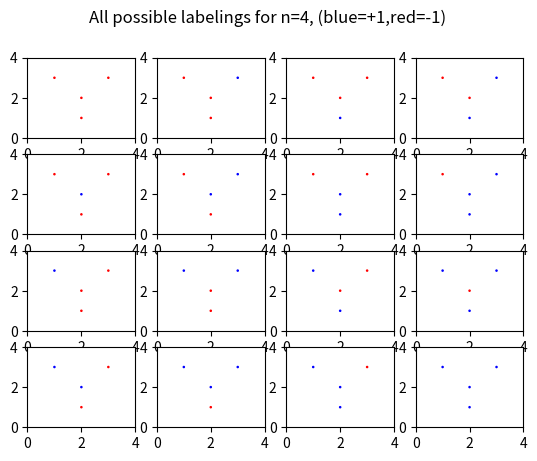

This chart was generated by the following Python code:
from matplotlib import pyplot as plt
import itertools


def ex3_1():
    print("ex 3.1...")
    # all possible labelings
    plt.clf()
    labelings = list(itertools.product([-1, 1], repeat=3))
    x = [1, 2, 2]
    y = [3, 1, 3]
    fig, ax = plt.subplots(4, 2)
    _ = fig.suptitle("All possible labelings for n=3, (blue=+1,red=-1)")
    for i, labeling in enumerate(labelings):
        c = ["b" if y == 1 else "r" for y in labeling]
        curr_ax = ax[i//2, i % 2]
        curr_ax.scatter(x, y, c=c, s=0.7)
        curr_ax.set_ylim([-1, 6])
        curr_ax.set_xlim([-1, 5])
        # curr_ax.set_markersize(0.1)
    plt.gcf().savefig('ex_3_1.png', dpi=300, bbox_inches="tight")


def ex3_2():
    print("ex 3.2...")
    plt.clf()
    # all possible labelings
    labelings = list(itertools.product([-1, 1], repeat=4))
    x = [1, 2, 2, 3]
    y = [3, 2, 1, 3]
    fig, ax = plt.subplots(4, 4)
    _ = fig.suptitle("All possible labelings for n=4, (blue=+1,red=-1)")
    for i, labeling in enumerate(labelings):
        c = ["b" if y == 1 else "r" for y in labeling]
        curr_ax = ax[i//4, i % 4]
        curr_ax.scatter(x, y, c=c, s=0.7)
        curr_ax.set_ylim([0, 4])
        curr_ax.set_xlim([0, 4])
        # curr_ax.axis('equal')
    plt.gcf().savefig('ex_3_2.png', dpi=300, bbox_inches="tight")


if __name__ == "__main__":
    ex3_1()
    ex3_2()
